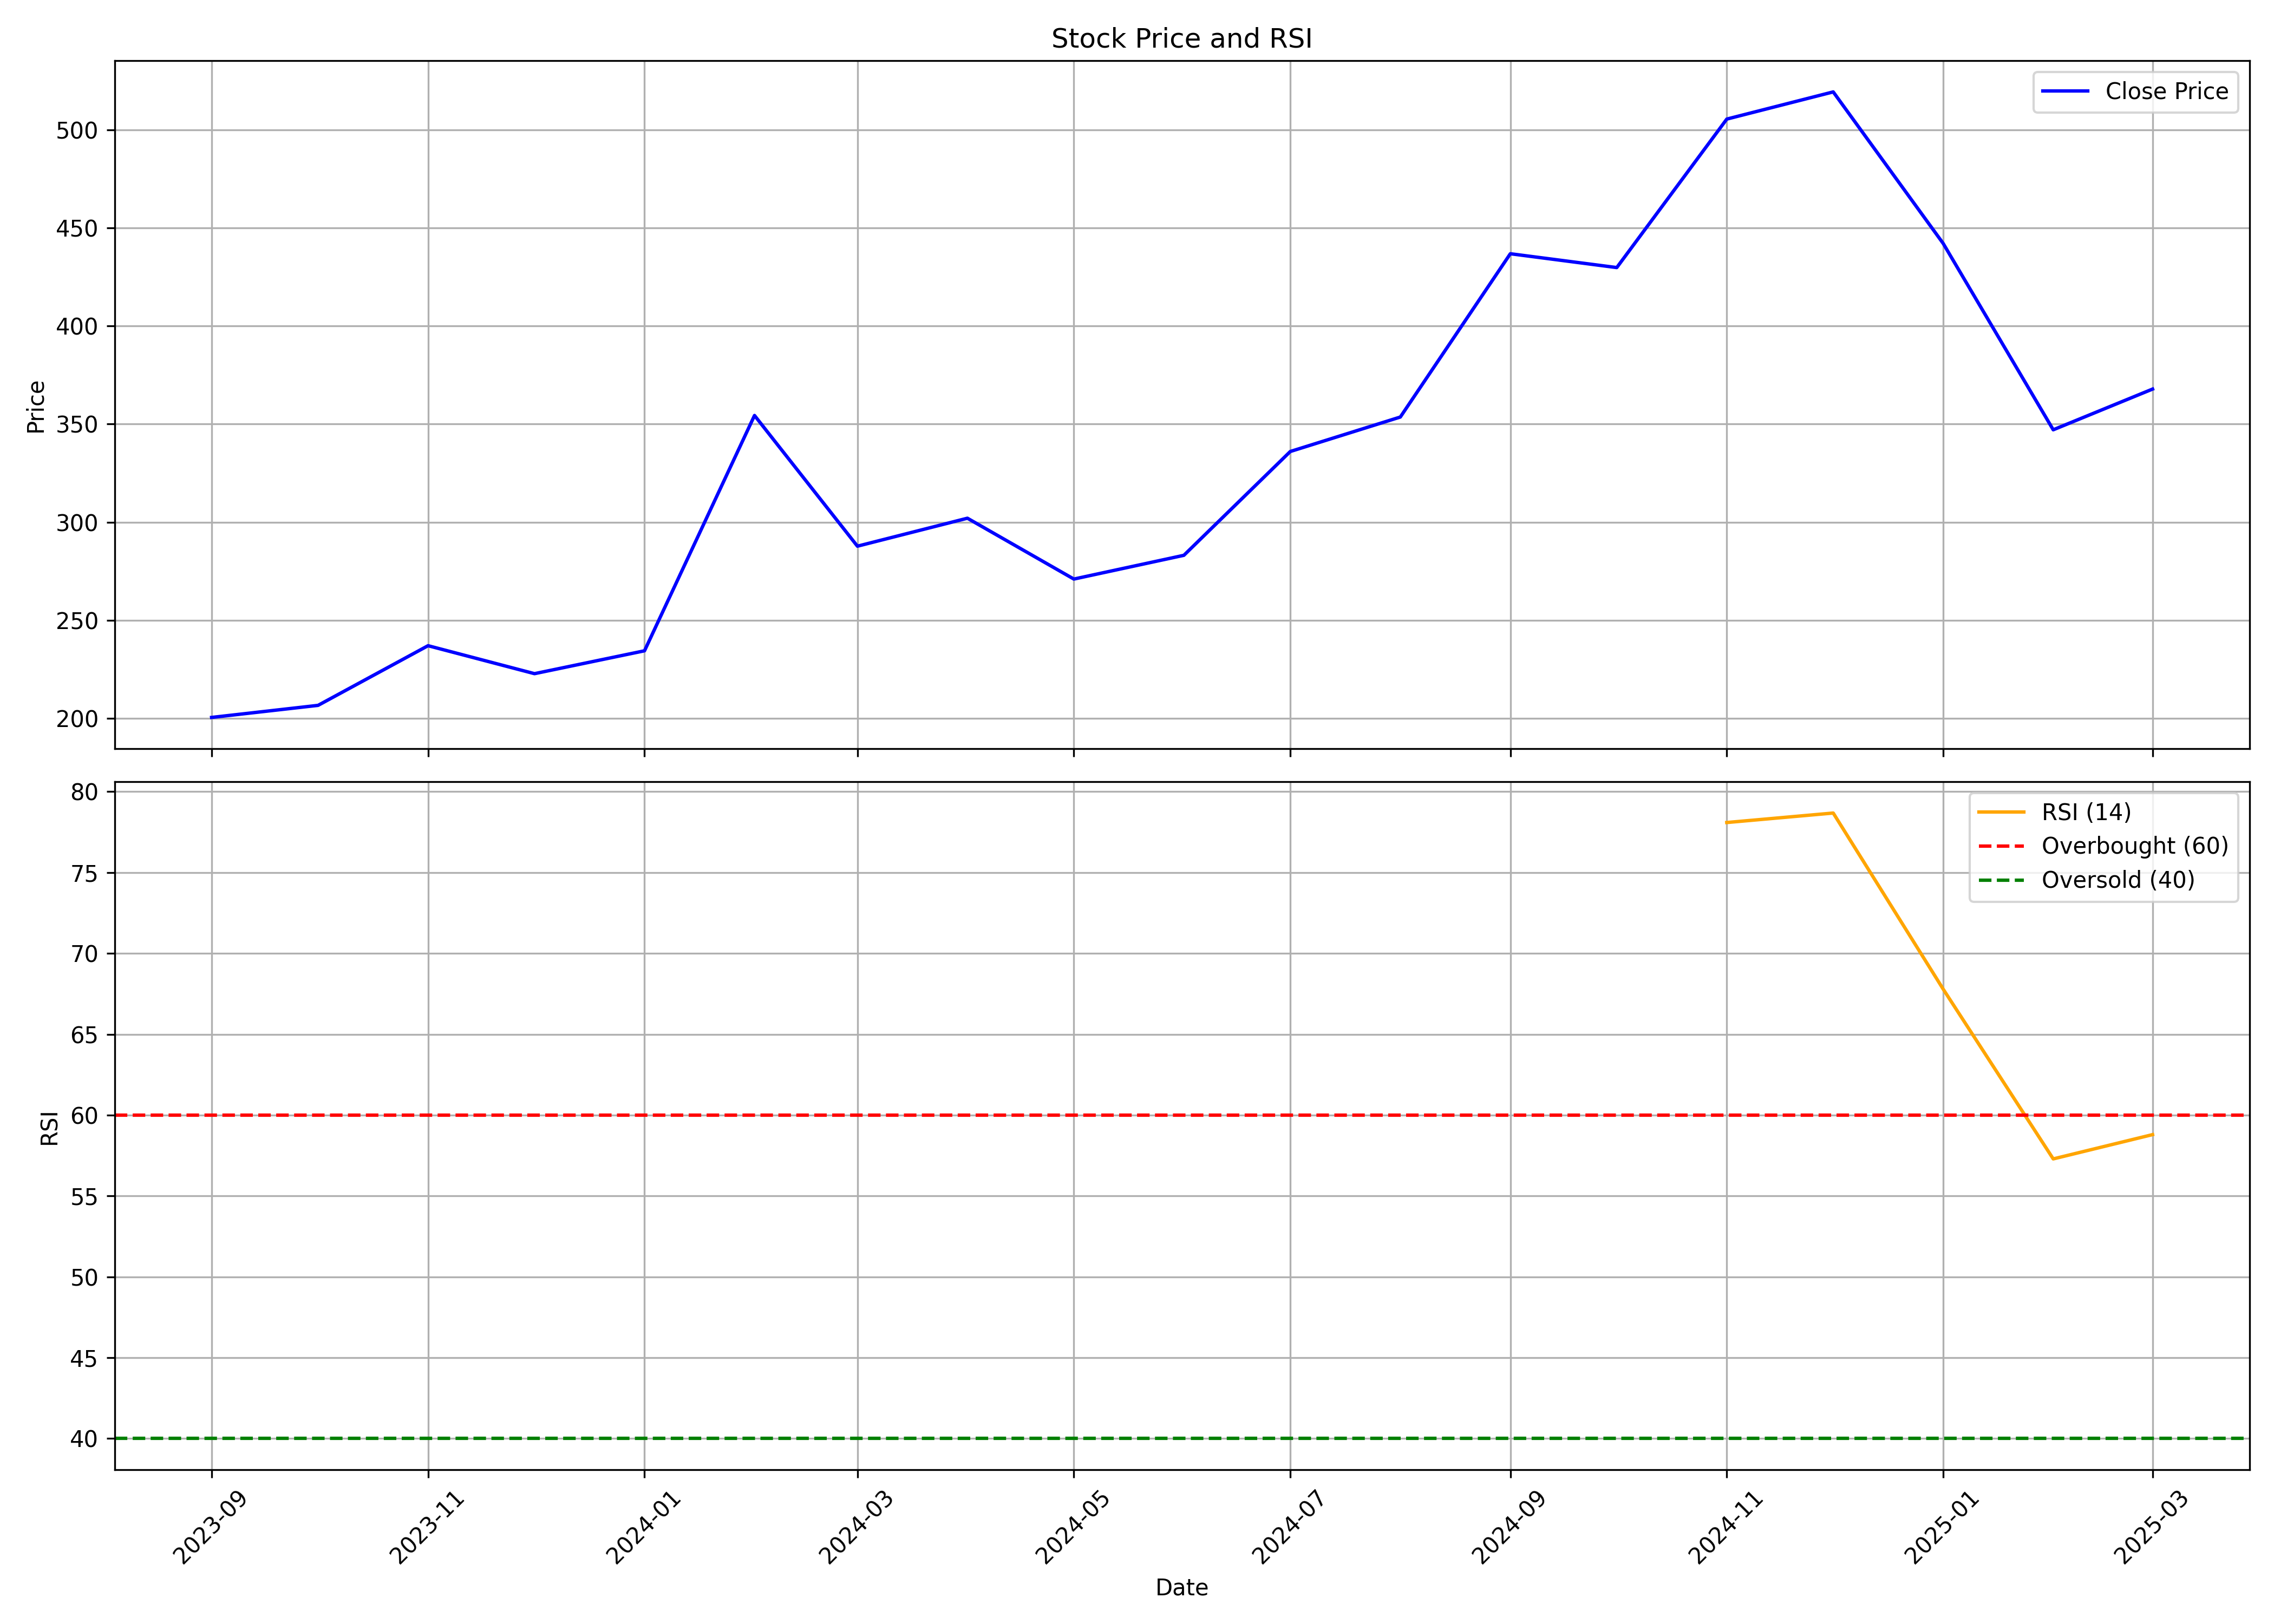

The data file committed next to this chart (first rows):
, date, symbol, open, high, low, close, volume, rsi
0, 2023-09-01, ZAGGLE, 164.0, 209.7, 155.3, 200.6, 47904976, 
1, 2023-10-01, ZAGGLE, 198.7, 247.8, 181.3, 206.7, 37819563, 
2, 2023-11-01, ZAGGLE, 210.0, 266.2, 210.0, 237.1, 23686532, 
3, 2023-12-01, ZAGGLE, 238.4, 252.5, 212.5, 222.9, 14682892, 
4, 2024-01-01, ZAGGLE, 223.8, 245.0, 207.4, 234.5, 20452471, 
5, 2024-02-01, ZAGGLE, 235.6, 364.0, 225.4, 354.4, 83012456, 
6, 2024-03-01, ZAGGLE, 357, 389.5, 275.2, 287.8, 23030660, 
7, 2024-04-01, ZAGGLE, 286.0, 316.2, 267.5, 302, 42060994, 
8, 2024-05-01, ZAGGLE, 305.5, 338.1, 264.4, 271, 31406774, 
9, 2024-06-01, ZAGGLE, 280.8, 312.9, 234.5, 283.1, 33658980, 
10, 2024-07-01, ZAGGLE, 285.3, 353.5, 281, 336, 49412084, 
11, 2024-08-01, ZAGGLE, 336.0, 394.5, 319.5, 353.6, 62185124, 
12, 2024-09-01, ZAGGLE, 356.7, 493.2, 336.8, 436.8, 54474847, 
13, 2024-10-01, ZAGGLE, 437.8, 467.6, 400.0, 429.8, 15398689, 
14, 2024-11-01, ZAGGLE, 434.2, 514.0, 407.5, 505.4, 6974830, 78.09
15, 2024-12-01, ZAGGLE, 505.9, 591.9, 485.1, 519.2, 9882497, 78.68
16, 2025-01-01, ZAGGLE, 521, 577.3, 411.5, 442.0, 13397869, 67.78
17, 2025-02-01, ZAGGLE, 450.0, 500, 317, 347.1, 27940452, 57.29
18, 2025-03-01, ZAGGLE, 351, 378.4, 330.8, 367.9, 6413858, 58.79
